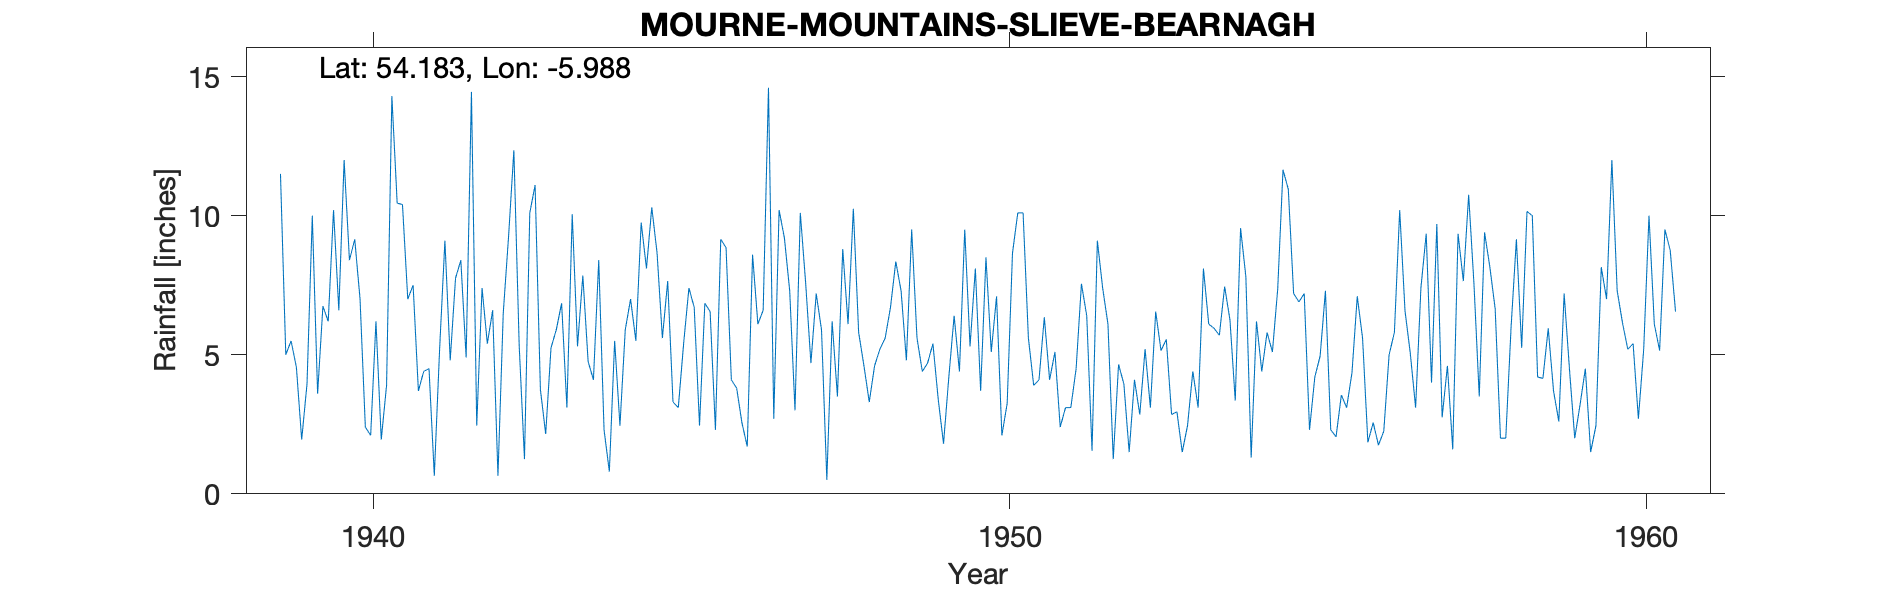

The file beside this chart, header and first rows:
MOURNE MOUNTAINS (SLIEVE BEARNAGH), , , , , , , , , , , , , , , , , , , , , , , 
Grid ref, IJ314279, Long, -5.988, Lat, 54.18, Elevation, 1954, ft, , , , , , , , , , , , , , , 
Station no, 6197/8, , , , , , , , , , , , , , , , , , , , , , 
, 1931, 1932, 1933, 1934, 1935, 1936, 1937, 1938, 1939, 1940, 1941, 1942, 1943, 1944, 1945, 1946, 1947, 1948, 1949, 1950, 1951, 1952, 1953
January, , , , , , , , , 11.5, 12, 7, 14.45, 11.1, 8.4, 5.6, 8.85, 7.3, 10.25, 5.6, 3.7, 6.35, 6.1, 2.85
February, , , , , , , , , 5, 8.4, 7.5, 2.45, 3.75, 2.3, 7.65, 4.1, 3, 5.8, 4.4, 8.5, 4.1, 1.25, 2.95
March, , , , , , , , , 5.5, 9.15, 3.7, 7.4, 2.15, 0.8, 3.3, 3.8, 10.1, 4.6, 4.7, 5.1, 5.1, 4.65, 1.5
April, , , , , , , , , 4.55, 7, 4.4, 5.4, 5.25, 5.5, 3.1, 2.55, 7.6, 3.3, 5.4, 7.1, 2.4, 3.95, 2.45
May, , , , , , , , , 1.95, 2.4, 4.5, 6.6, 5.9, 2.45, 5.4, 1.7, 4.7, 4.6, 3.4, 2.1, 3.1, 1.5, 4.4
June, , , , , , , , , 3.95, 2.1, 0.65, 0.65, 6.85, 5.9, 7.4, 8.6, 7.2, 5.2, 1.8, 3.25, 3.1, 4.1, 3.1
July, , , , , , , , , 10, 6.2, 5.2, 6.5, 3.1, 7, 6.7, 6.1, 5.9, 5.6, 4.2, 8.65, 4.5, 2.85, 8.1
August, , , , , , , , , 3.6, 1.95, 9.1, 9.25, 10.05, 5.5, 2.45, 6.6, 0.5, 6.7, 6.4, 10.1, 7.55, 5.2, 6.1
September, , , , , , , , , 6.75, 3.9, 4.8, 12.35, 5.3, 9.75, 6.85, 14.6, 6.2, 8.35, 4.4, 10.1, 6.4, 3.1, 5.95
October, , , , , , , , , 6.2, 14.3, 7.75, 5.35, 7.85, 8.1, 6.55, 2.7, 3.5, 7.3, 9.5, 5.6, 1.55, 6.55, 5.7
November, , , , , , , , , 10.2, 10.45, 8.4, 1.25, 4.75, 10.3, 2.3, 10.2, 8.8, 4.8, 5.3, 3.9, 9.1, 5.15, 7.45
December, , , , , , , , , 6.6, 10.4, 4.9, 10.1, 4.1, 8.65, 9.15, 9.2, 6.1, 9.5, 8.1, 4.1, 7.4, 5.55, 6.25
Total, , , , , , , , , 75.8, 88.25, 67.9, 81.75, 70.15, 74.65, 66.45, 79, 70.9, 76, 63.2, 72.2, 60.65, 49.95, 56.8
1939  Jan 11.5, Feb 5.0, Mar 5.5 and tot…, , , , , , , , , , , , , , , , , , , , , , , 
DTM has elevation at gauge as 2280 ft ra…, , , , , , , , , , , , , , , , , , , , , , , 
16481, SLIEVE BEARNAGH, 03/01/1939, Current, , , , , , , , , , , , , , , , , , , , 
